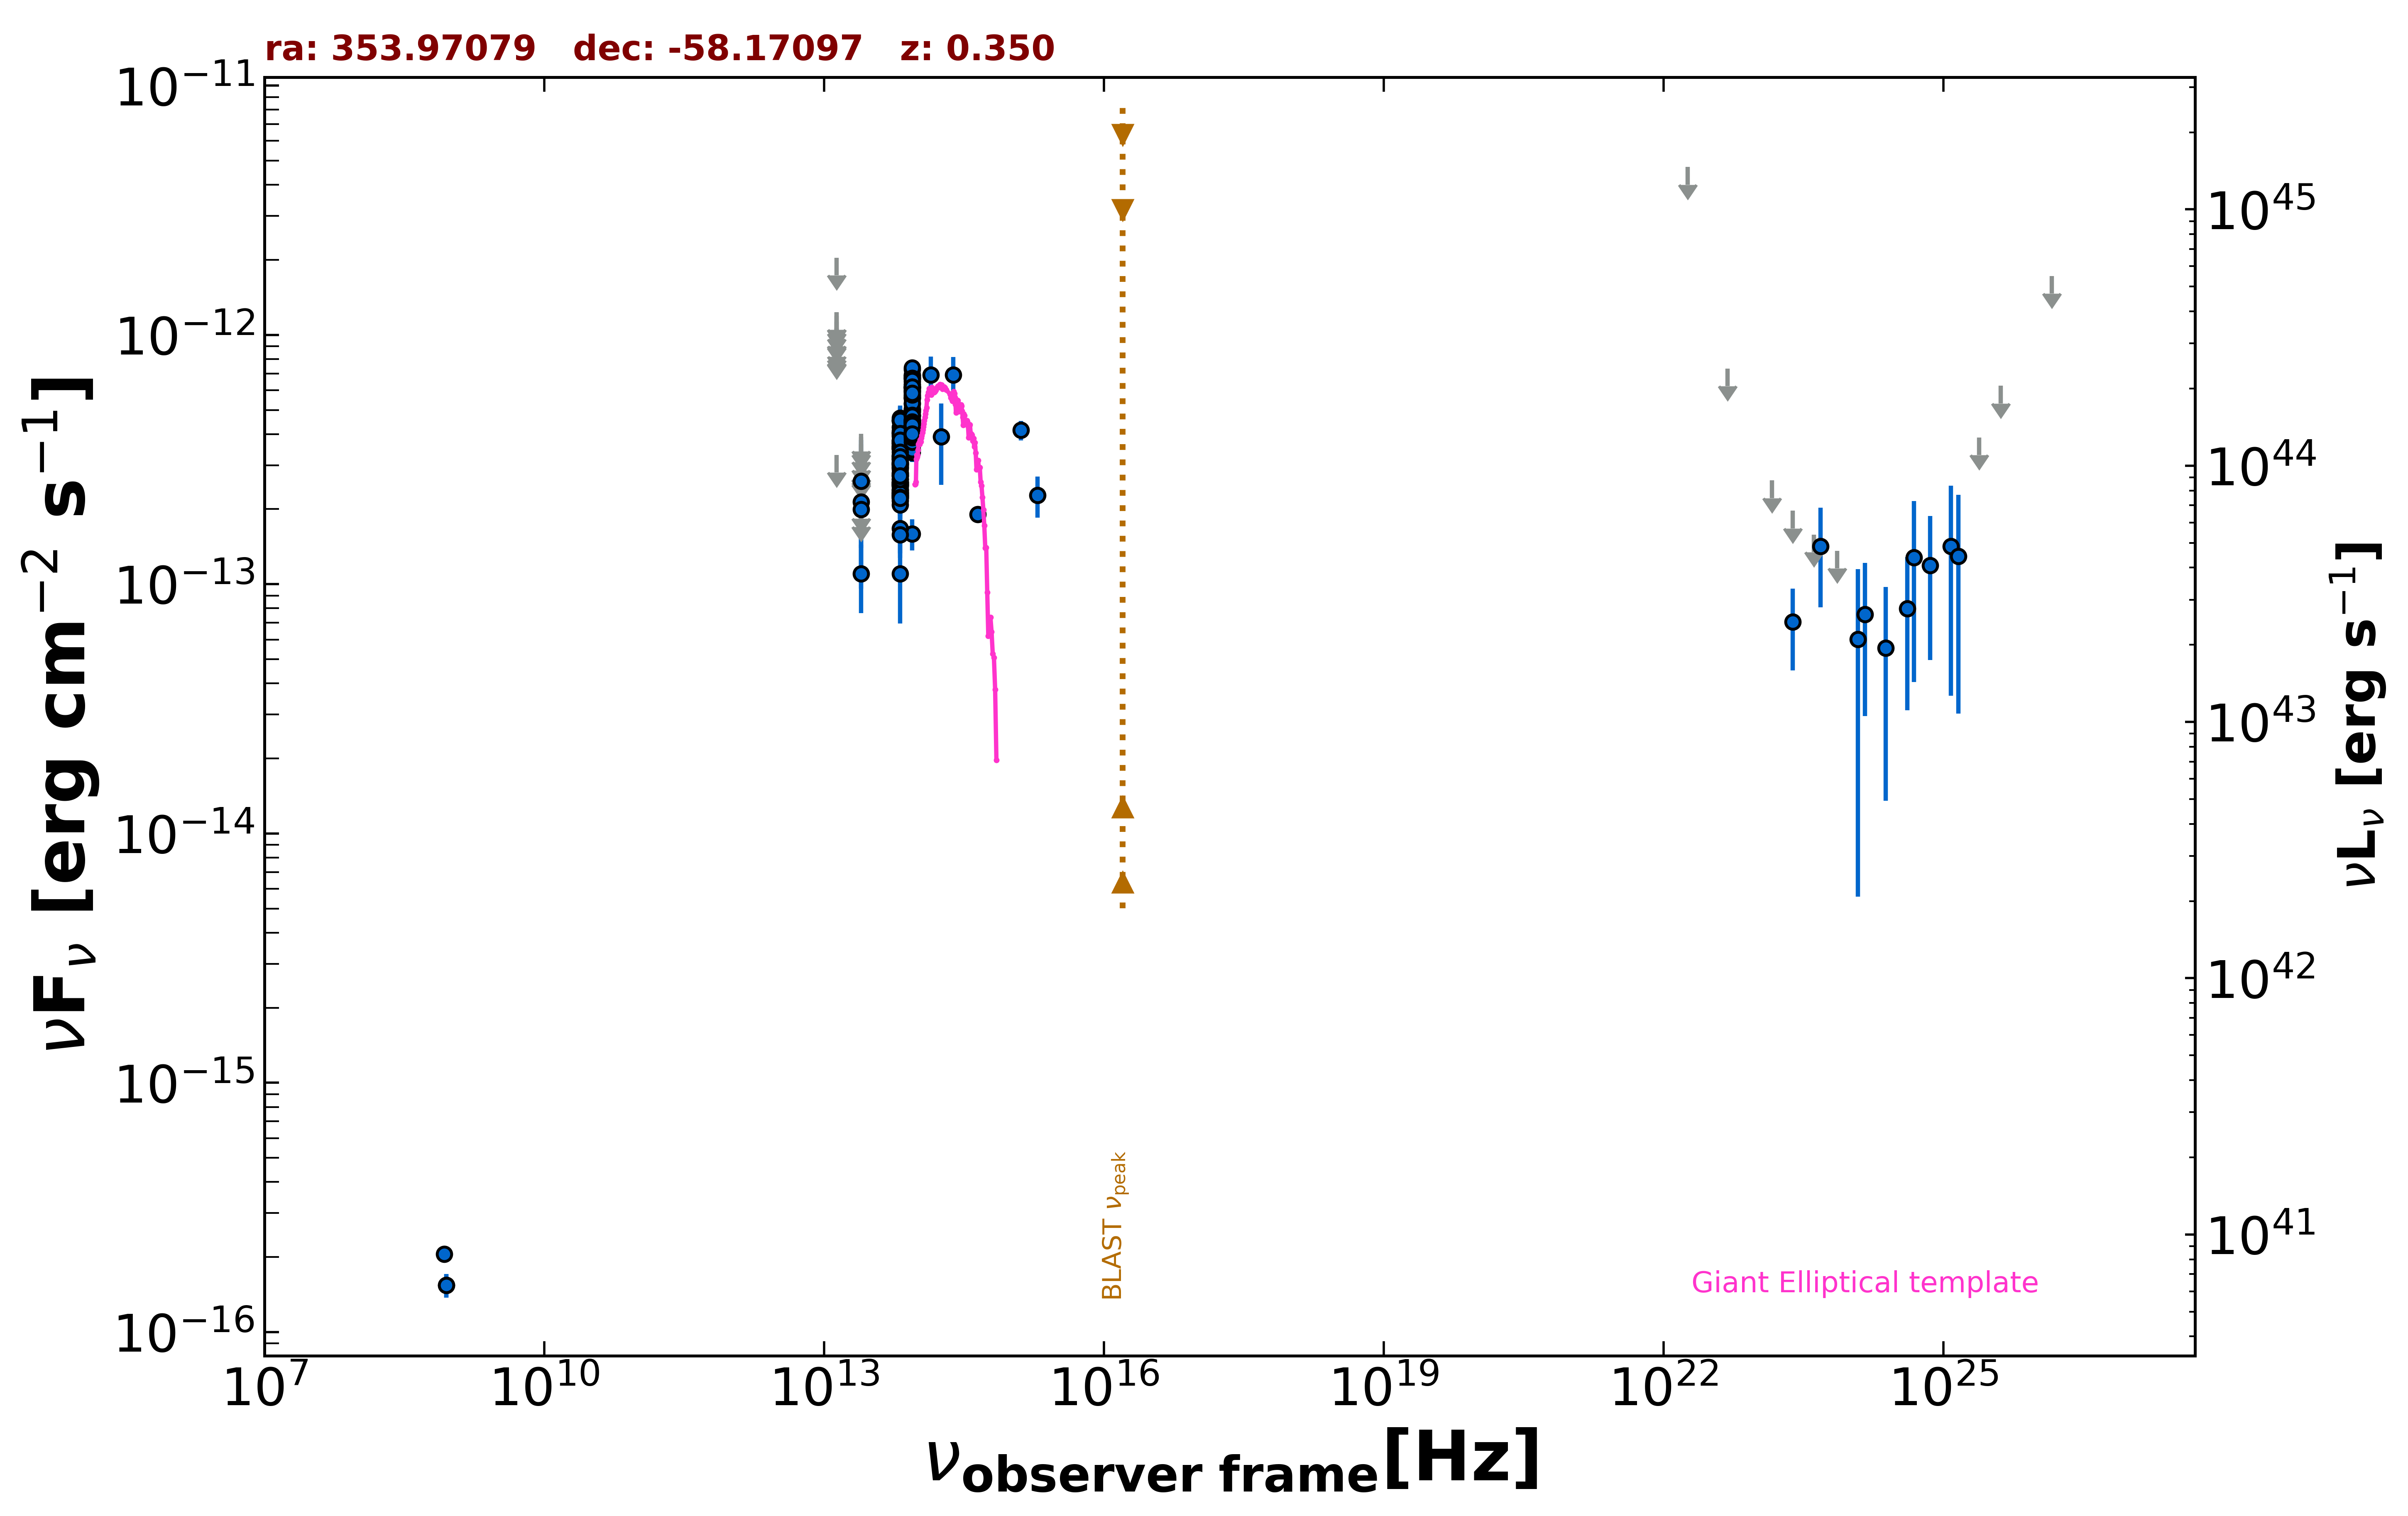

The table this chart was drawn from, first rows:
freq., flux, err_flux, MJD_start, MJD_end, flag, catalog, reference
8.870e+08, 1.543e-16, 1.685e-17, 55000, 55000, , RACS, Hale et al. 2021  PASA  38  e058
8.870e+08, 1.543e-16, 1.685e-17, 55000, 55000, , RACS, Hale et al. 2021  PASA  38  e058
8.430e+08, 2.057e-16, 1.430e-17, 55000, 55000, , SUMSS, Manch et al. 2003  MNRAS  342  1117
1.389e+14, 6.920e-13, 1.275e-13, 55000, 55000, , 2MASS, Skrutskie et al. 2006  AJ  131  1163
1.804e+14, 3.909e-13, 1.404e-13, 55000, 55000, , 2MASS, Skrutskie et al. 2006  AJ  131  1163
2.427e+14, 6.919e-13, 1.236e-13, 55000, 55000, , 2MASS, Skrutskie et al. 2006  AJ  131  1163
8.817e+13, 4.259e-13, 2.550e-15, 55000, 55000, , UNWISE, Schlafly et al. 2019  ApJS  240  30
6.517e+13, 2.399e-13, 3.250e-15, 55000, 55000, , UNWISE, Schlafly et al. 2019  ApJS  240  30
8.817e+13, 4.212e-13, 1.280e-14, 55000, 55000, , WISE, Wright et al. 2010  AJ  140  1868
6.517e+13, 2.506e-13, 9.450e-15, 55000, 55000, , WISE, Wright et al. 2010  AJ  140  1868
2.498e+13, 1.102e-13, 3.380e-14, 55000, 55000, , WISE, Wright et al. 2010  AJ  140  1868
1.363e+13, 3.299e-13, 0.000e+00, 55000, 55000, UL, WISE, Wright et al. 2010  AJ  140  1868
8.817e+13, 4.889e-13, 2.795e-14, 56975, 56975, , NEOWISE, Mainzer et al. 2014  ApJ  792  30
6.517e+13, 3.164e-13, 3.915e-14, 56975, 56975, , NEOWISE, Mainzer et al. 2014  ApJ  792  30
8.817e+13, 5.557e-13, 3.075e-14, 57334, 57334, , NEOWISE, Mainzer et al. 2014  ApJ  792  30
6.517e+13, 2.942e-13, 3.860e-14, 57334, 57334, , NEOWISE, Mainzer et al. 2014  ApJ  792  30
8.817e+13, 5.040e-13, 3.160e-14, 58056, 58056, , NEOWISE, Mainzer et al. 2014  ApJ  792  30
6.517e+13, 3.918e-13, 4.885e-14, 58056, 58056, , NEOWISE, Mainzer et al. 2014  ApJ  792  30
8.817e+13, 5.283e-13, 2.875e-14, 58057, 58057, , NEOWISE, Mainzer et al. 2014  ApJ  792  30
6.517e+13, 3.683e-13, 4.590e-14, 58057, 58057, , NEOWISE, Mainzer et al. 2014  ApJ  792  30
8.817e+13, 5.702e-13, 2.785e-14, 58782, 58782, , NEOWISE, Mainzer et al. 2014  ApJ  792  30
6.517e+13, 3.653e-13, 4.180e-14, 58782, 58782, , NEOWISE, Mainzer et al. 2014  ApJ  792  30
8.817e+13, 1.594e-13, 2.270e-14, 58617, 58617, , NEOWISE, Mainzer et al. 2014  ApJ  792  30
6.517e+13, 1.101e-13, 4.054e-14, 58617, 58617, , NEOWISE, Mainzer et al. 2014  ApJ  792  30
8.817e+13, 6.780e-13, 3.495e-14, 59145, 59145, , NEOWISE, Mainzer et al. 2014  ApJ  792  30
6.517e+13, 4.260e-13, 3.495e-14, 59145, 59145, , NEOWISE, Mainzer et al. 2014  ApJ  792  30
8.817e+13, 7.279e-13, 4.230e-14, 59145, 59145, , NEOWISE, Mainzer et al. 2014  ApJ  792  30
6.517e+13, 3.680e-13, 3.870e-14, 59145, 59145, , NEOWISE, Mainzer et al. 2014  ApJ  792  30
8.817e+13, 6.481e-13, 3.105e-14, 59146, 59146, , NEOWISE, Mainzer et al. 2014  ApJ  792  30
6.517e+13, 3.576e-13, 3.730e-14, 59146, 59146, , NEOWISE, Mainzer et al. 2014  ApJ  792  30
8.817e+13, 5.578e-13, 3.860e-14, 57693, 57693, , NEOWISE, Mainzer et al. 2014  ApJ  792  30
6.517e+13, 3.058e-13, 3.525e-14, 57693, 57693, , NEOWISE, Mainzer et al. 2014  ApJ  792  30
8.817e+13, 5.640e-13, 3.690e-14, 57693, 57693, , NEOWISE, Mainzer et al. 2014  ApJ  792  30
6.517e+13, 3.019e-13, 4.775e-14, 57693, 57693, , NEOWISE, Mainzer et al. 2014  ApJ  792  30
8.817e+13, 6.322e-13, 3.435e-14, 57692, 57692, , NEOWISE, Mainzer et al. 2014  ApJ  792  30
6.517e+13, 2.391e-13, 5.805e-14, 57692, 57692, , NEOWISE, Mainzer et al. 2014  ApJ  792  30
8.817e+13, 4.994e-13, 3.820e-14, 58781, 58781, , NEOWISE, Mainzer et al. 2014  ApJ  792  30
6.517e+13, 4.043e-13, 5.040e-14, 58781, 58781, , NEOWISE, Mainzer et al. 2014  ApJ  792  30
8.817e+13, 5.971e-13, 3.135e-14, 59512, 59512, , NEOWISE, Mainzer et al. 2014  ApJ  792  30
6.517e+13, 3.187e-13, 4.890e-14, 59512, 59512, , NEOWISE, Mainzer et al. 2014  ApJ  792  30
8.817e+13, 6.675e-13, 3.135e-14, 59513, 59513, , NEOWISE, Mainzer et al. 2014  ApJ  792  30
6.517e+13, 3.961e-13, 4.975e-14, 59513, 59513, , NEOWISE, Mainzer et al. 2014  ApJ  792  30
8.817e+13, 6.919e-13, 3.250e-14, 59512, 59512, , NEOWISE, Mainzer et al. 2014  ApJ  792  30
6.517e+13, 3.244e-13, 3.440e-14, 59512, 59512, , NEOWISE, Mainzer et al. 2014  ApJ  792  30
8.817e+13, 6.189e-13, 3.535e-14, 58617, 58617, , NEOWISE, Mainzer et al. 2014  ApJ  792  30
6.517e+13, 3.567e-13, 3.685e-14, 58617, 58617, , NEOWISE, Mainzer et al. 2014  ApJ  792  30
8.817e+13, 4.761e-13, 9.045e-14, 59713, 59713, , NEOWISE, Mainzer et al. 2014  ApJ  792  30
6.517e+13, 3.508e-13, 3.595e-14, 59713, 59713, , NEOWISE, Mainzer et al. 2014  ApJ  792  30
8.817e+13, 3.578e-13, 3.300e-14, 59713, 59713, , NEOWISE, Mainzer et al. 2014  ApJ  792  30
6.517e+13, 2.572e-13, 6.245e-14, 59713, 59713, , NEOWISE, Mainzer et al. 2014  ApJ  792  30
8.817e+13, 4.926e-13, 2.860e-14, 59877, 59877, , NEOWISE, Mainzer et al. 2014  ApJ  792  30
6.517e+13, 3.268e-13, 3.680e-14, 59877, 59877, , NEOWISE, Mainzer et al. 2014  ApJ  792  30
8.817e+13, 4.521e-13, 3.085e-14, 58054, 58054, , NEOWISE, Mainzer et al. 2014  ApJ  792  30
6.517e+13, 3.044e-13, 5.130e-14, 58054, 58054, , NEOWISE, Mainzer et al. 2014  ApJ  792  30
8.817e+13, 6.881e-13, 4.755e-14, 58054, 58054, , NEOWISE, Mainzer et al. 2014  ApJ  792  30
6.517e+13, 2.939e-13, 3.335e-14, 58054, 58054, , NEOWISE, Mainzer et al. 2014  ApJ  792  30
8.817e+13, 6.299e-13, 3.250e-14, 58981, 58981, , NEOWISE, Mainzer et al. 2014  ApJ  792  30
6.517e+13, 3.531e-13, 4.860e-14, 58981, 58981, , NEOWISE, Mainzer et al. 2014  ApJ  792  30
8.817e+13, 5.609e-13, 2.945e-14, 58981, 58981, , NEOWISE, Mainzer et al. 2014  ApJ  792  30
6.517e+13, 4.050e-13, 4.975e-14, 58981, 58981, , NEOWISE, Mainzer et al. 2014  ApJ  792  30
... 154 more rows
